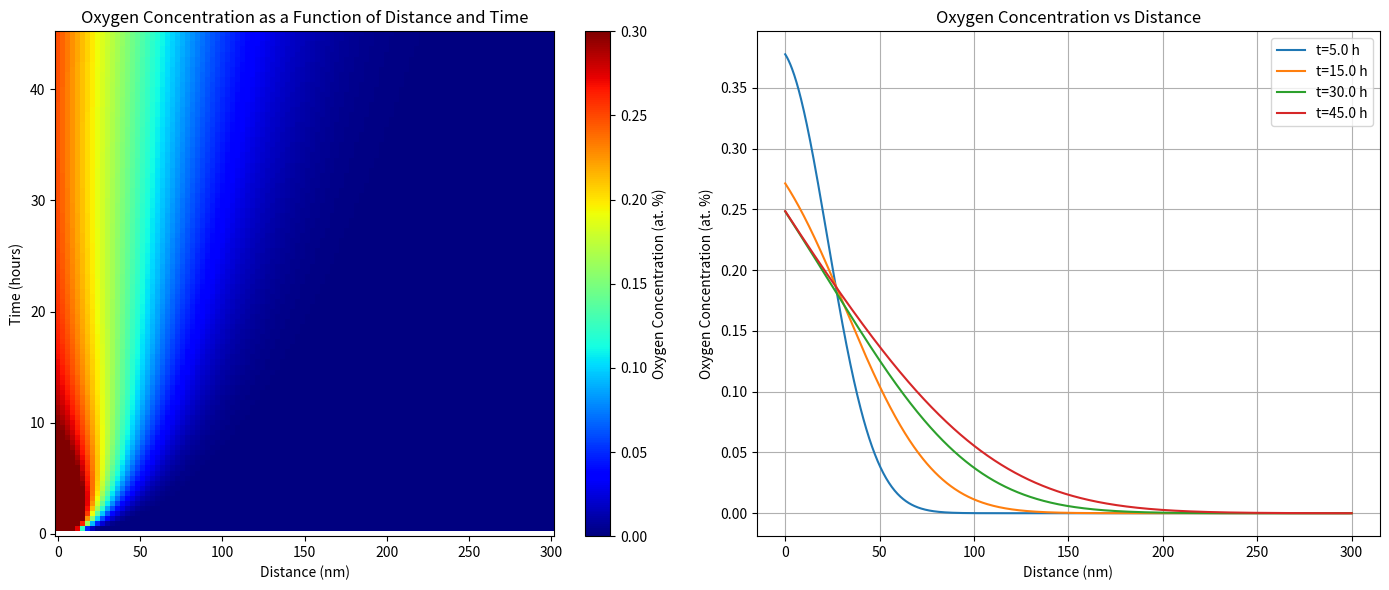

Write the Python code that produced this figure.
import numpy as np
from scipy.integrate import quad
import matplotlib.pyplot as plt

# Model Parameters
v0 = 10          # Initial condition coefficient
u0 = 1000              # Source term coefficient
D0 = 0.0138
E_a = 131e3
A_D = 0.9e9   
E_AD = 111.53e3
R = 8.314
T = 418.15    # 280C = 553.15K

# Gaussian approximation for Dirac delta function at x = 0
def gaussian_delta(x, sigma=0.01):
    return np.exp(-x**2 / (2 * sigma**2)) / (sigma * np.sqrt(2 * np.pi))

def D(T):
    nmpercm = 1e7
    return nmpercm **2 * D0 * np.exp(-E_AD / (R * T)) 

def k(T):
    return A_D * np.exp(-E_a / (R * T))

def v(x,t):
    return (v0 / np.sqrt(np.pi * D(T) * t)) * np.exp(-x**2 / (4 * D(T) * t))

def u(x,t):
    int_val, err = quad(u_integrand, 0, t, args=(t, x), epsabs=1e-10, epsrel=1e-10)
    return int_val

def u_integrand(s, t, x):
    return (u0 * k(T) * np.exp(-k(T) * t) / np.sqrt(np.pi * D(T) * (t - s))) * np.exp(-x**2 / (4 * D(T) * (t - s)))

def c(x, t):
    return u(x,t) + v(x,t)


def plot_oxygen_concentration(ax, x_range, t_values):
    """
    Plots oxygen concentration vs distance for a given range of distances and multiple time values.
    
    Parameters:
        ax: The axis to plot on (for subplots).
        x_range (tuple): A tuple of the form (min_x, max_x) defining the range of distances (in nm).
        t_values (list): A list of time values at which to calculate the oxygen concentration (in seconds).
    """
    x_values = np.linspace(x_range[0], x_range[1], 1000)  # Distance range
    
    for t_value in t_values:
        concentration_values = [c(x, t_value) for x in x_values]
        ax.plot(x_values, concentration_values, label=f't={t_value / 3600:.1f} h')
    
    # Set titles and labels with units
    ax.set_title('Oxygen Concentration vs Distance')
    ax.set_xlabel('Distance (nm)')
    ax.set_ylabel('Oxygen Concentration (at. %)')
    ax.legend()
    ax.grid()

def plot_colormesh_and_concentration(x_range, t_range, t_values):
    """
    Generates two subplots: one with a pcolormesh plot for oxygen concentration as a function of time and distance,
    and another with oxygen concentration vs distance for specific times.
    
    Parameters:
        x_range (tuple): A tuple of the form (min_x, max_x) defining the range of distances (in nm).
        t_range (tuple): A tuple of the form (min_t, max_t) defining the range of time values (in seconds).
        t_values (list): A list of time values at which to calculate the oxygen concentration (in seconds).
    """
    # Create figure with two subplots side by side
    fig, axs = plt.subplots(1, 2, figsize=(14, 6))

    # First subplot: pcolormesh plot
    x_values = np.linspace(x_range[0], x_range[1], 100)  # Distance range
    t_values_colormesh = np.linspace(t_range[0], t_range[1], 100)  # Time range in seconds
    X, T = np.meshgrid(x_values, t_values_colormesh)
    
    concentration_matrix = np.vectorize(c)(X, T)

    mesh = axs[0].pcolormesh(X, T / 3600, concentration_matrix, shading='auto', cmap='jet', vmin=0, vmax=0.3)  # Colorbar limits from 0 to 0.3
    fig.colorbar(mesh, ax=axs[0], label='Oxygen Concentration (at. %)')

    # Set titles and labels for the colormesh plot
    axs[0].set_title('Oxygen Concentration as a Function of Distance and Time')
    axs[0].set_xlabel('Distance (nm)')
    axs[0].set_ylabel('Time (hours)')

    # Second subplot: Oxygen concentration vs distance
    plot_oxygen_concentration(axs[1], x_range, t_values)  # Plot on the second axis

    # Adjust layout to prevent overlap
    plt.tight_layout()

    # Show the combined plot
    plt.show()

def main():
    x_range = (0, 300)  # Distance range in nm
    t_range = (0, 45 * 3600)  # Time range in seconds (up to 45 hours)
    t_values = [5 * 3600, 15 * 3600, 30 * 3600, 45 * 3600]  # Time values to plot in seconds
    
    # Plot both the colormesh and the concentration vs distance plots
    plot_colormesh_and_concentration(x_range, t_range, t_values)

if __name__ == "__main__":
    main()